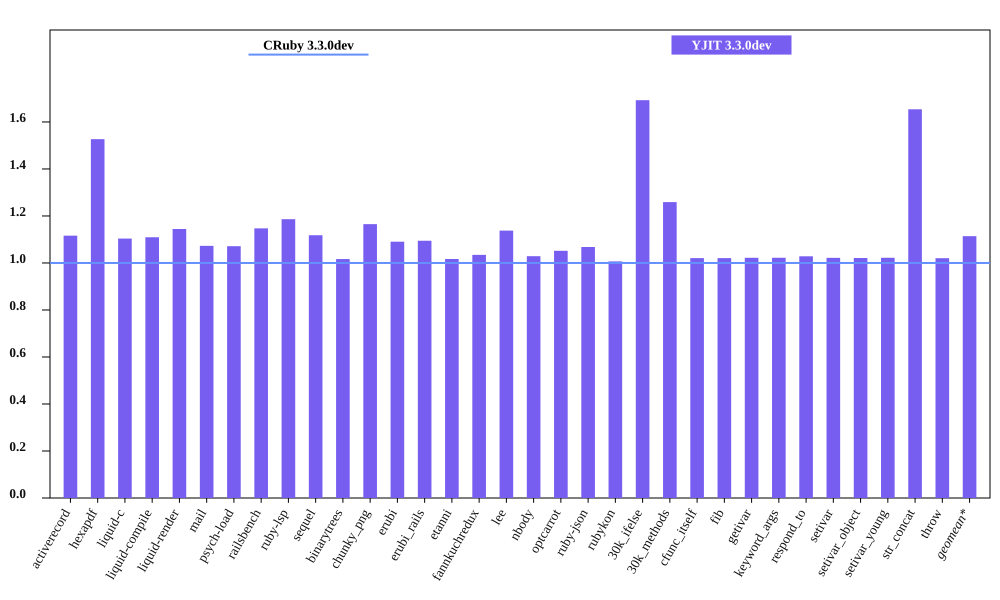

The data file committed next to this chart (first rows):
bench, CRuby 3.3.0dev mem (MiB), YJIT 3.3.0dev mem (MiB), Inline Code, Outlined Code, YJIT Mem overhead
activerecord, 49.08, 54.79, 1, 1
hexapdf, 196.1, 299.4, 2, 2
liquid-c, 35.17, 38.82, 1, 1
liquid-compile, 28.59, 31.71, 1, 1
liquid-render, 30.64, 35.07, 1, 1
mail, 41.19, 44.19, 2, 1
psych-load, 29.5, 31.61, 1, 1
railsbench, 103.2, 118.4, 4, 3
ruby-lsp, 37.05, 43.95, 2, 1
sequel, 32.3, 36.12, 1, 1
binarytrees, 21.59, 21.95, 1, 1
chunky_png, 56.64, 66, 1, 1
erubi, 24.58, 26.81, 1, 1
erubi_rails, 84.09, 92.04, 3, 2
etanni, 19.19, 19.51, 1, 1
fannkuchredux, 15.85, 16.39, 1, 1
lee, 26.76, 30.45, 1, 1
nbody, 15.71, 16.16, 1, 1
optcarrot, 54, 56.79, 1, 1
ruby-json, 16.21, 17.31, 1, 1
rubykon, 246.5, 248.2, 1, 1
30k_ifelse, 57.65, 97.57, 8, 7
30k_methods, 48.02, 60.46, 3, 3
cfunc_itself, 15.68, 16, 1, 1
fib, 15.68, 16.01, 1, 1
getivar, 15.75, 16.09, 1, 1
keyword_args, 15.68, 16.03, 1, 1
respond_to, 15.69, 16.13, 1, 1
setivar, 15.75, 16.09, 1, 1
setivar_object, 15.69, 16.02, 1, 1
setivar_young, 15.69, 16.04, 1, 1
str_concat, 41.93, 69.35, 1, 1
throw, 15.75, 16.07, 1, 1
